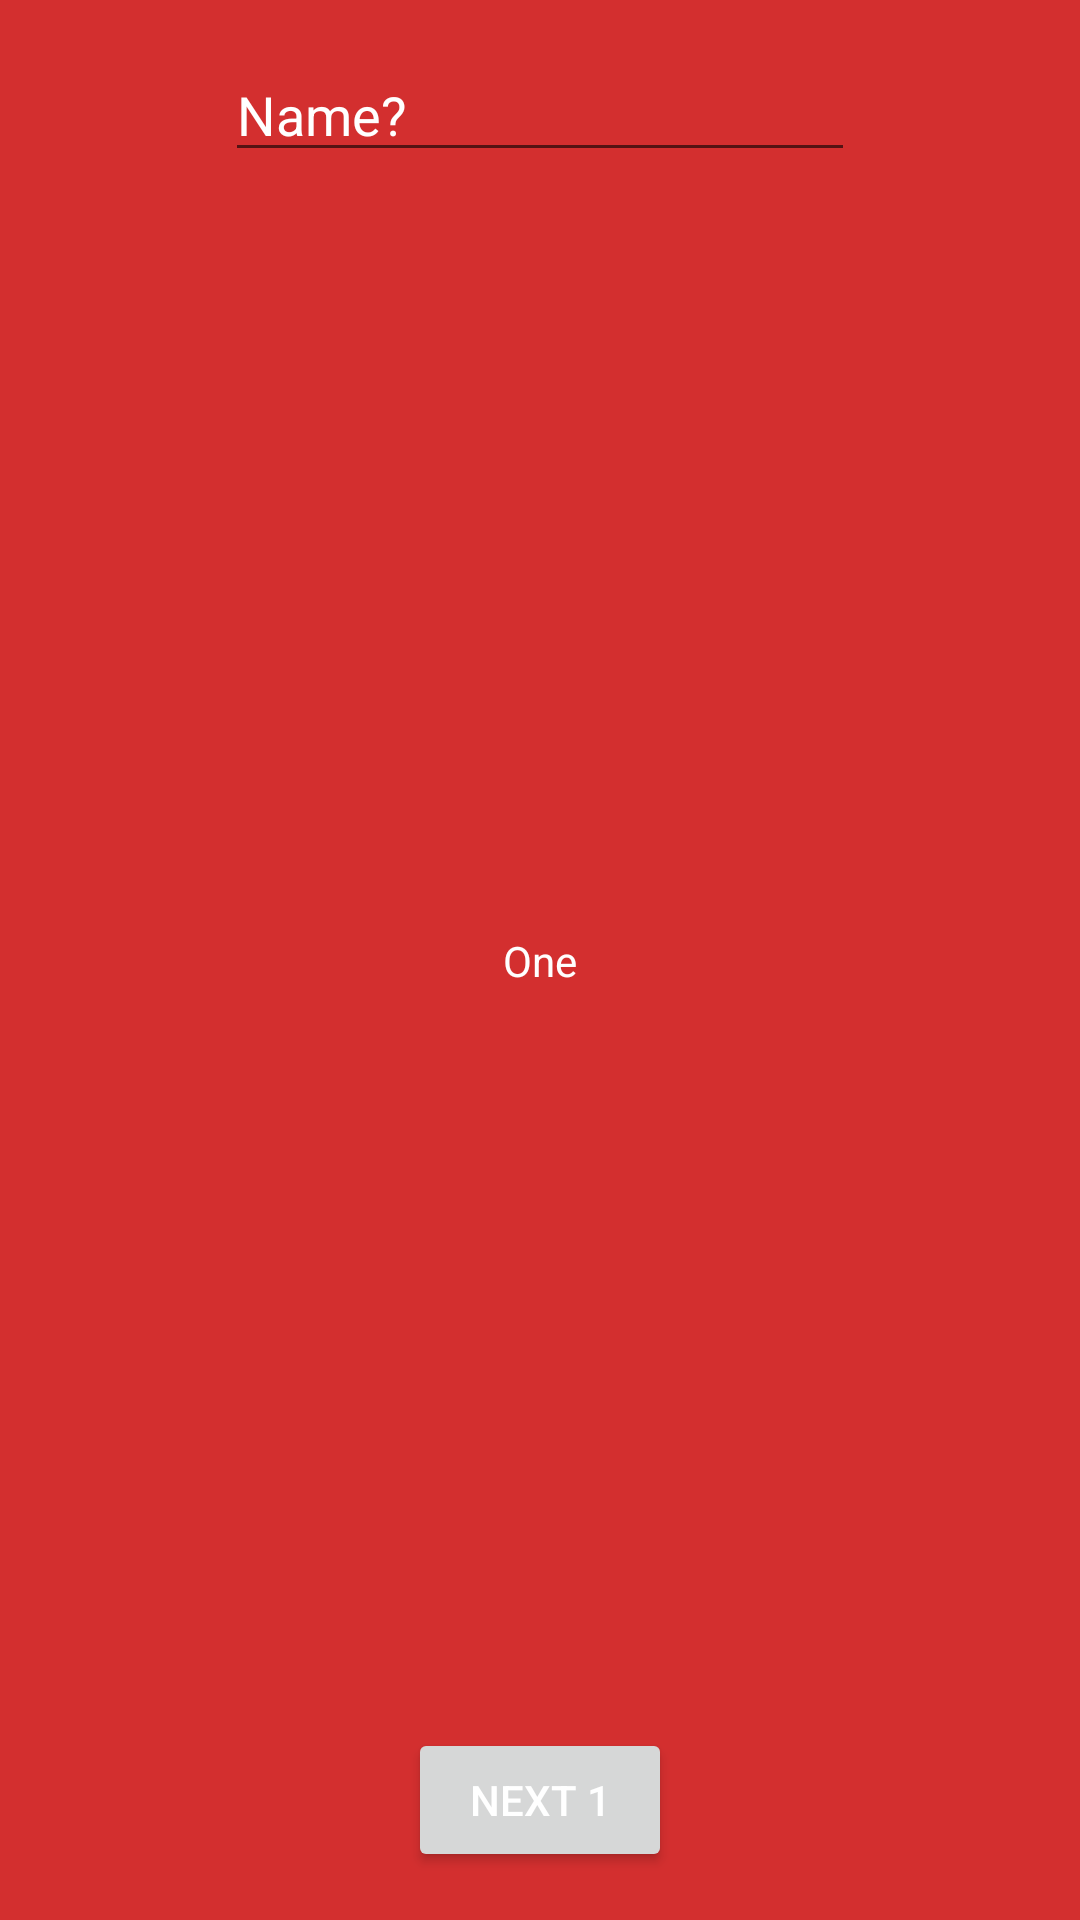

Android layout source for this screen:
<!-- AndroidManifest.xml: application theme Theme.JetpackNavigation -->
<!-- res/layout/main_fragment.xml -->
<?xml version="1.0" encoding="utf-8"?>
<androidx.constraintlayout.widget.ConstraintLayout xmlns:android="http://schemas.android.com/apk/res/android"
    xmlns:app="http://schemas.android.com/apk/res-auto"
    xmlns:tools="http://schemas.android.com/tools"
    android:id="@+id/clMain"
    android:layout_width="match_parent"
    android:layout_height="match_parent"
    android:background="@color/red_700"
    tools:context=".ui.main.MainFragment"
    tools:ignore="Overdraw">

    <TextView
        android:id="@+id/tvMessage"
        android:layout_width="wrap_content"
        android:layout_height="wrap_content"
        android:text="@string/one"
        app:layout_constraintBottom_toBottomOf="parent"
        app:layout_constraintEnd_toEndOf="parent"
        app:layout_constraintStart_toStartOf="parent"
        app:layout_constraintTop_toTopOf="parent" />

    <Button
        android:id="@+id/btnNext"
        android:layout_width="wrap_content"
        android:layout_height="wrap_content"
        android:layout_marginBottom="16dp"
        android:text="@string/next_1"
        app:layout_constraintBottom_toBottomOf="parent"
        app:layout_constraintEnd_toEndOf="parent"
        app:layout_constraintStart_toStartOf="parent" />

    <EditText
        android:id="@+id/etName"
        android:layout_width="wrap_content"
        android:layout_height="wrap_content"
        android:layout_marginTop="16dp"
        android:ems="10"
        android:importantForAutofill="no"
        android:inputType="textPersonName"
        android:text="@string/name"
        android:textColor="@color/white"
        app:layout_constraintEnd_toEndOf="parent"
        app:layout_constraintStart_toStartOf="parent"
        app:layout_constraintTop_toTopOf="parent"
        tools:ignore="LabelFor" />

</androidx.constraintlayout.widget.ConstraintLayout>
<!-- resources referenced by this layout -->
<resources>
  <color name="red_700">#d32f2f</color>
  <color name="white">#FFFFFFFF</color>
  <string name="name">Name?</string>
  <string name="next_1">Next 1</string>
  <string name="one">One</string>
  <style name="Theme.JetpackNavigation" parent="Theme.MaterialComponents.DayNight.DarkActionBar">
          
          <item name="colorPrimary">@color/purple_500</item>
          <item name="colorPrimaryVariant">@color/purple_700</item>
          <item name="colorOnPrimary">@color/white</item>
          
          <item name="colorSecondary">@color/teal_200</item>
          <item name="colorSecondaryVariant">@color/teal_700</item>
          <item name="colorOnSecondary">@color/black</item>
          
          <item name="android:statusBarColor" tools:targetApi="l">?attr/colorPrimaryVariant</item>
          
          
          <item name="android:textColor">@color/white</item>
      </style>
  <color name="purple_500">#FF6200EE</color>
  <color name="purple_700">#FF3700B3</color>
  <color name="teal_200">#FF03DAC5</color>
  <color name="teal_700">#FF018786</color>
  <color name="black">#FF000000</color>
</resources>
